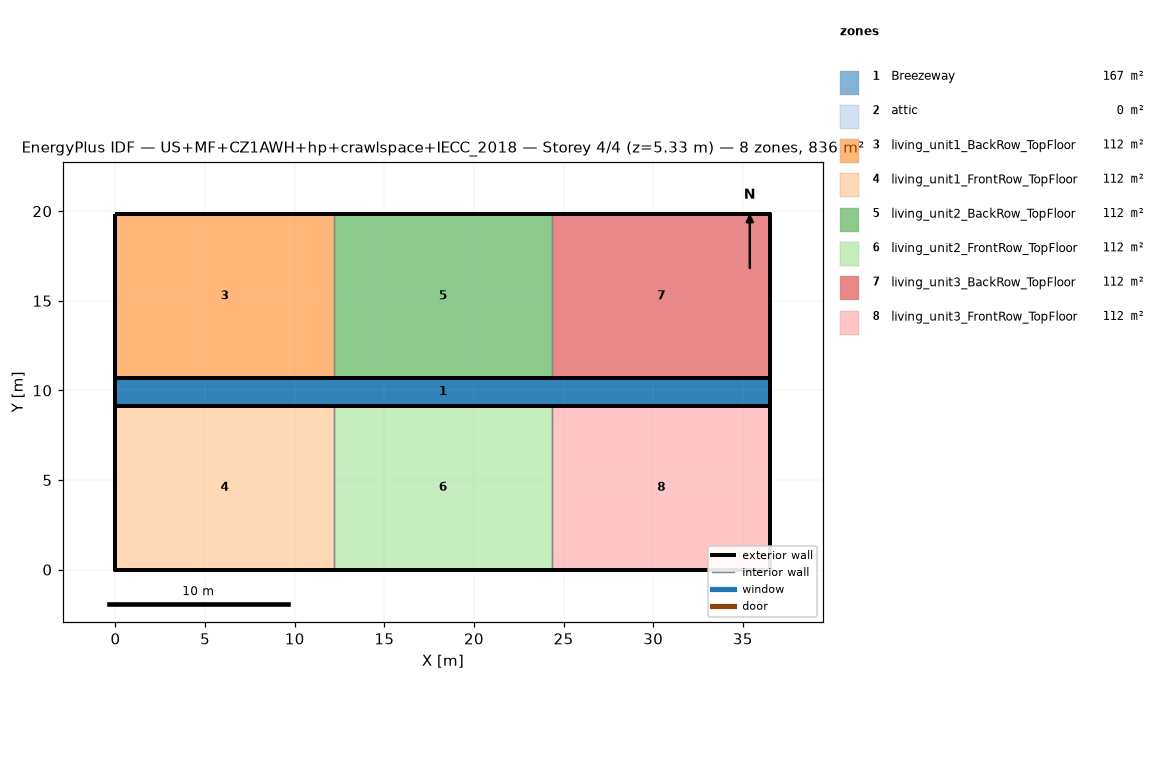
=== STOREY PLAN SPEC (per zone: floor XY polygon, exterior-wall plan segments, windows/doors) ===
zone 1: Breezeway  (167.0 m²)
  floor: (36.54, 9.16) (0.00, 9.16) (0.00, 10.68) (36.54, 10.68)
  floor: (36.54, 9.16) (0.00, 9.16) (0.00, 10.68) (36.54, 10.68)
  floor: (36.54, 9.16) (0.00, 9.16) (0.00, 10.68) (36.54, 10.68)
zone 2: attic  (0.0 m²)
  exterior wall: (36.54, 0.00) – (36.54, 19.84) – (36.54, 9.92)  [29.8 m]
  exterior wall: (0.00, 19.84) – (0.00, 0.00) – (0.00, 9.92)  [29.8 m]
zone 3: living_unit1_BackRow_TopFloor  (111.5 m²)
  floor: (12.18, 10.68) (0.00, 10.68) (0.00, 19.84) (12.18, 19.84)
  exterior wall: (12.18, 19.84) – (0.00, 19.84)  [12.2 m]
  exterior wall: (0.00, 19.84) – (0.00, 10.68)  [9.2 m]
  exterior wall: (0.00, 10.68) – (12.18, 10.68)  [12.2 m]
  interior walls: 1
zone 4: living_unit1_FrontRow_TopFloor  (111.5 m²)
  floor: (12.18, 0.00) (0.00, 0.00) (0.00, 9.16) (12.18, 9.16)
  exterior wall: (0.00, 0.00) – (12.18, 0.00)  [12.2 m]
  exterior wall: (0.00, 9.16) – (0.00, 0.00)  [9.2 m]
  exterior wall: (12.18, 9.16) – (0.00, 9.16)  [12.2 m]
  interior walls: 1
zone 5: living_unit2_BackRow_TopFloor  (111.5 m²)
  floor: (24.36, 10.68) (12.18, 10.68) (12.18, 19.84) (24.36, 19.84)
  exterior wall: (12.18, 10.68) – (24.36, 10.68)  [12.2 m]
  exterior wall: (24.36, 19.84) – (12.18, 19.84)  [12.2 m]
  interior walls: 2
zone 6: living_unit2_FrontRow_TopFloor  (111.5 m²)
  floor: (24.36, 0.00) (12.18, 0.00) (12.18, 9.16) (24.36, 9.16)
  exterior wall: (12.18, 0.00) – (24.36, 0.00)  [12.2 m]
  exterior wall: (24.36, 9.16) – (12.18, 9.16)  [12.2 m]
  interior walls: 2
zone 7: living_unit3_BackRow_TopFloor  (111.5 m²)
  floor: (36.54, 10.68) (24.36, 10.68) (24.36, 19.84) (36.54, 19.84)
  exterior wall: (36.54, 10.68) – (36.54, 19.84)  [9.2 m]
  exterior wall: (36.54, 19.84) – (24.36, 19.84)  [12.2 m]
  exterior wall: (24.36, 10.68) – (36.54, 10.68)  [12.2 m]
  interior walls: 1
zone 8: living_unit3_FrontRow_TopFloor  (111.5 m²)
  floor: (36.54, 0.00) (24.36, 0.00) (24.36, 9.16) (36.54, 9.16)
  exterior wall: (24.36, 0.00) – (36.54, 0.00)  [12.2 m]
  exterior wall: (36.54, 0.00) – (36.54, 9.16)  [9.2 m]
  exterior wall: (36.54, 9.16) – (24.36, 9.16)  [12.2 m]
  interior walls: 1

=== DERIVED (storey summary) ===
Building: US+MF+CZ1AWH+hp+crawlspace+IECC_2018
Storey: 4 of 4  (floor level z = 5.33 m)
Storey gross floor area: 836.2 m²
Zones on this storey: 8
  - Breezeway: floor 167.0 m²
  - attic: floor 0.0 m²; exterior wall 59.5 m (81.9 m²); WWR 0.0%
  - living_unit1_BackRow_TopFloor: floor 111.5 m²; exterior wall 33.5 m (86.9 m²); WWR 0.0%
  - living_unit1_FrontRow_TopFloor: floor 111.5 m²; exterior wall 33.5 m (86.9 m²); WWR 0.0%
  - living_unit2_BackRow_TopFloor: floor 111.5 m²; exterior wall 24.4 m (63.1 m²); WWR 0.0%
  - living_unit2_FrontRow_TopFloor: floor 111.5 m²; exterior wall 24.4 m (63.1 m²); WWR 0.0%
  - living_unit3_BackRow_TopFloor: floor 111.5 m²; exterior wall 33.5 m (86.9 m²); WWR 0.0%
  - living_unit3_FrontRow_TopFloor: floor 111.5 m²; exterior wall 33.5 m (86.9 m²); WWR 0.0%
Zone adjacency (shared interzone walls):
  - living_unit1_BackRow_TopFloor ↔ living_unit2_BackRow_TopFloor
  - living_unit1_FrontRow_TopFloor ↔ living_unit2_FrontRow_TopFloor
  - living_unit2_BackRow_TopFloor ↔ living_unit3_BackRow_TopFloor
  - living_unit2_FrontRow_TopFloor ↔ living_unit3_FrontRow_TopFloor